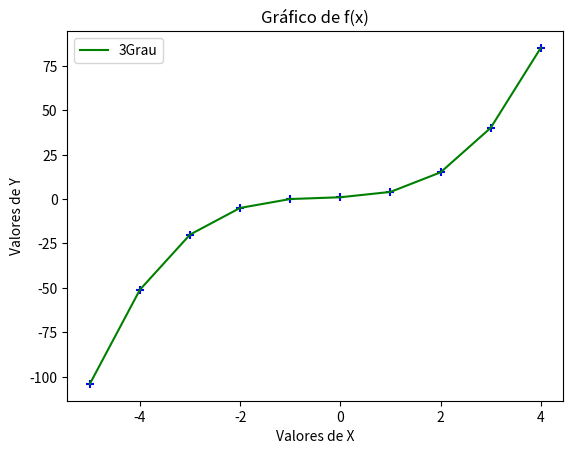

Recreate this plot in Python.
# importando a biblioteca
import matplotlib.pyplot as plt

# definido a função
def func_ter_grau(x, a=1, b=1, c=1, d=1): # função que recebe 5 parâmetros de entrada, sendo os 4 último opcionais com default = 1
    y = a*x**3 + b*x**2 + c*x + d
    return y

lista_x = range(-5, 5,1)
lista_y = []

for i in lista_x:
    lista_y.append(func_ter_grau(i))

# criando o gráfico
plt.plot(lista_x, lista_y, label='3Grau', color='green') # imprime linha
plt.scatter(lista_x, lista_y, color='blue', marker='+') # imprime os pontos
plt.legend()

# criando legendas
plt.xlabel("Valores de X")
plt.ylabel("Valores de Y")

# criando título

plt.title("Gráfico de f(x)")

# impressão do gráfico

plt.show()